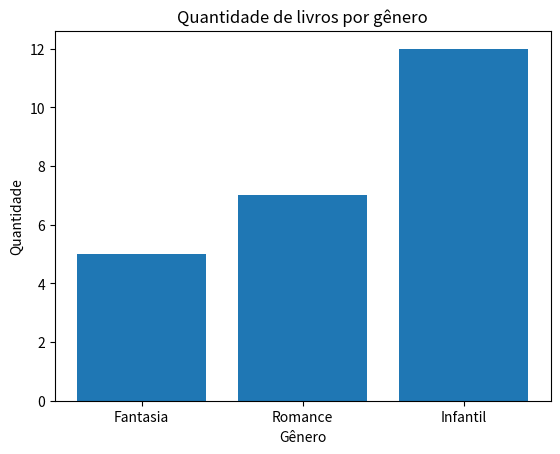

The matplotlib source for this figure:
class Livro:
    def __init__(self, titulo, autor, genero, quantidade):
        self.titulo = titulo
        self.autor = autor
        self.genero = genero
        self.quantidade = quantidade

livros = []

def cadrastrar_livro():
  titulo = input("Digite o titulo do livro: ")
  autor = input("Digite o autor do livro: ")
  genero = input("Digite o genero do livro: ")
  quantidade = int(input("Digite a quantidade do livro: "))

  novo_livro = Livro(titulo, autor, genero, quantidade)
  livros.append(novo_livro)
  print("Livro cadastrado com sucesso!")

def listar_livros():
  if not livros:
    print("Nenhum livro cadastrado.")
  else:
    print("Lista de Livros:")
    for livro in livros:
      print(f"Título: {livro.titulo}")

def buscar_livro(titulo):
  for livro in livros:
    if livro.titulo.lower() == titulo.lower():
      return livro
  return None

import matplotlib.pyplot as plt

def gerar_grafico():
    if not livros:
        print("Nenhum livro cadastrado para gerar o gráfico.")
        return

    generos = {}
    for l in livros:
        generos[l.genero] = generos.get(l.genero, 0) + l.quantidade

    plt.bar(generos.keys(), generos.values())
    plt.title("Quantidade de livros por gênero")
    plt.xlabel("Gênero")
    plt.ylabel("Quantidade")
    plt.show()

# TESTANDO O SISTEMA
if __name__ == "__main__":
    livros.append(Livro("O Senhor dos Anéis", "J.R.R. Tolkien", "Fantasia", 5))
    livros.append(Livro("Dom Casmurro", "Machado de Assis", "Romance", 7))
    livros.append(Livro("O Pequeno Príncipe", "Antoine de Saint-Exupéry", "Infantil", 12))

    listar_livros()

    print("\n--- Teste de busca ---")
    livro_encontrado = buscar_livro("Dom Casmurro")
    if livro_encontrado:
        print(f"Livro encontrado: {livro_encontrado.titulo} | {livro_encontrado.autor}")
    else:
        print("Livro não encontrado.")

    livro_inexistente = buscar_livro("Livro que não existe")
    if livro_inexistente:
        print(f"Livro encontrado: {livro_inexistente.titulo}")
    else:
        print("Livro não encontrado.")

    print("\n--- Gerando gráfico ---")
    gerar_grafico()

#Observações: Foi bem dificil, como é meu segundo código eu pedi vários auxílios, mas estou melhorando.
